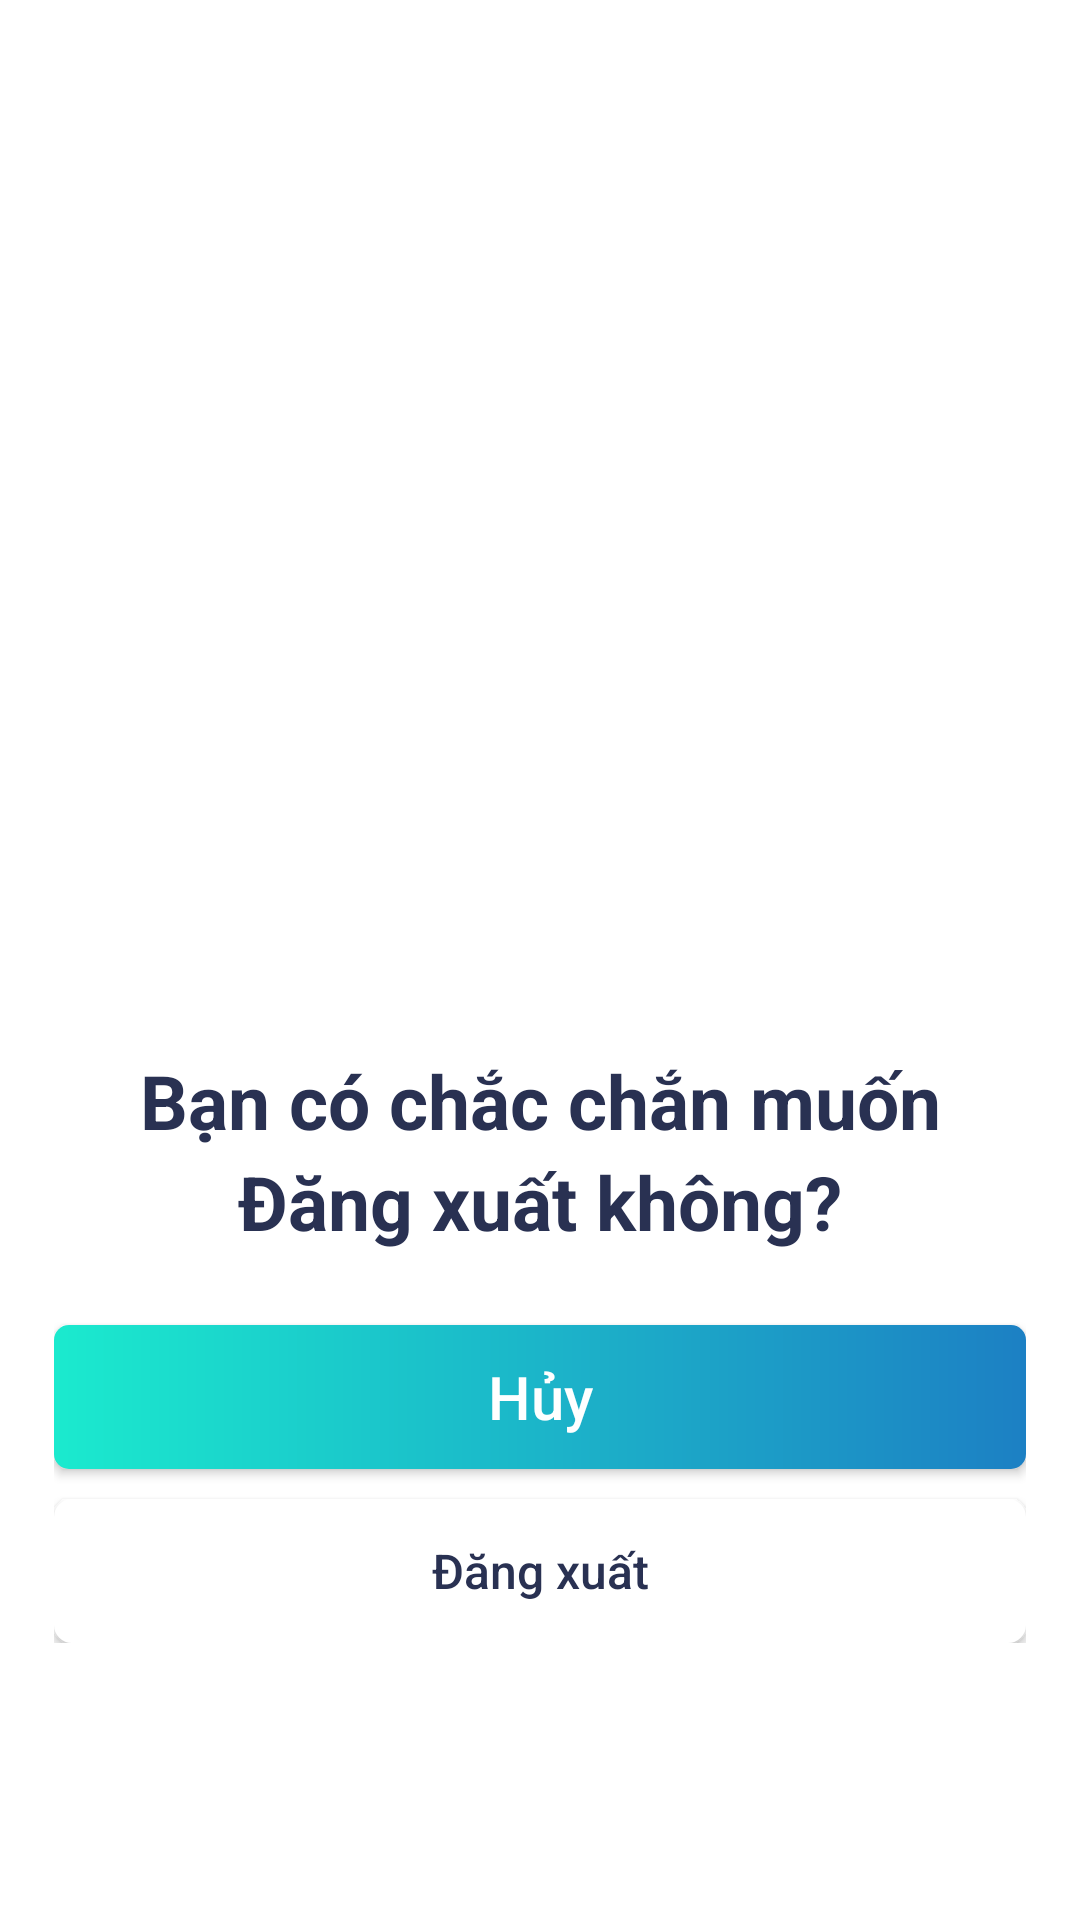

Reconstruct the res/layout file that produces this screen, plus the resources it refers to.
<!-- AndroidManifest.xml: application theme AppTheme -->
<!-- res/layout/activity_logout.xml -->
<?xml version="1.0" encoding="utf-8"?>
<androidx.constraintlayout.widget.ConstraintLayout xmlns:android="http://schemas.android.com/apk/res/android"
    xmlns:app="http://schemas.android.com/apk/res-auto"
    xmlns:tools="http://schemas.android.com/tools"
    android:layout_width="match_parent"
    android:layout_height="match_parent"
    android:background="@color/white">


    <LinearLayout
        android:layout_width="match_parent"
        android:layout_height="match_parent"
        android:orientation="vertical"
        android:paddingLeft="18dp"
        android:paddingRight="18dp"
        app:layout_constraintEnd_toEndOf="parent"
        tools:ignore="MissingConstraints">

        <LinearLayout
            android:layout_width="match_parent"
            android:layout_height="wrap_content"
            android:orientation="vertical">

            <ImageView
                android:layout_width="match_parent"
                android:layout_height="300dp"
                android:layout_gravity="center_horizontal"
                android:layout_marginTop="20dp"
                android:layout_marginBottom="20dp"
                android:padding="16dp"
                android:src="@drawable/logout_header" />

            <TextView
                android:layout_width="match_parent"
                android:layout_height="wrap_content"
                android:layout_marginTop="10dp"
                android:fontFamily="sans-serif"
                android:text="Bạn có chắc chắn muốn"
                android:textAlignment="center"
                android:textColor="#293152"
                android:textSize="25sp"
                android:textStyle="bold" />

            <TextView
                android:layout_width="match_parent"
                android:layout_height="48dp"
                android:fontFamily="sans-serif"
                android:text="Đăng xuất không?"
                android:textAlignment="center"
                android:textColor="#293152"
                android:textSize="25sp"
                android:textStyle="bold" />

            <Button
                android:id="@+id/btnHuy"
                android:layout_width="match_parent"
                android:layout_height="match_parent"
                android:layout_marginTop="10dp"
                android:layout_marginBottom="10dp"
                android:background="@drawable/background_signup"
                android:text="Hủy"
                android:textAllCaps="false"
                android:textColor="#ffffff"
                android:textSize="20dp" />

            <Button
                android:id="@+id/btnDangxuat"
                android:layout_width="match_parent"
                android:layout_height="match_parent"
                android:background="@drawable/background_login"
                android:text="Đăng xuất"
                android:textAllCaps="false"
                android:textColor="#293152"
                android:textSize="16sp" />
        </LinearLayout>

    </LinearLayout>

</androidx.constraintlayout.widget.ConstraintLayout>
<!-- resources referenced by this layout -->
<resources>
  <color name="white">#fff</color>
  <!-- drawable background_login (drawable) -->
  <?xml version="1.0" encoding="utf-8"?>
  <shape
      xmlns:android="http://schemas.android.com/apk/res/android">
      <stroke
          android:width="2dp"
          android:color="#ffffff"/>
      <corners
          android:radius="5dp" />
      <padding
          android:left="2dp"
          android:right="2dp"
          android:top="2dp"
          android:bottom="2dp"/>
  
      <solid android:color="#ffffff"/>
  
  </shape>
  <!-- drawable background_signup (drawable) -->
  <?xml version="1.0" encoding="utf-8"?>
  <shape
      xmlns:android="http://schemas.android.com/apk/res/android">
      <corners
          android:radius="5dp" />
  
      <padding
          android:left="2dp"
          android:right="2dp"
          android:top="2dp"
          android:bottom="2dp"/>
  
      <gradient
              android:angle="180"
              android:startColor="#1c80c4"
              android:endColor="#1beace"
              android:type="linear" />
  
  </shape>
  <style name="AppTheme" parent="Theme.AppCompat.Light.NoActionBar">
          
          <item name="colorPrimary">@color/colorPrimary</item>
          <item name="colorPrimaryDark">@color/colorPrimaryDark</item>
          <item name="colorAccent">@color/colorAccent</item>
          <item name="android:colorForeground">@color/foreground_material_light</item>
      </style>
  <color name="colorPrimary">#25B1A0</color>
  <color name="colorPrimaryDark">#293152</color>
  <color name="colorAccent">#D81B60</color>
</resources>
